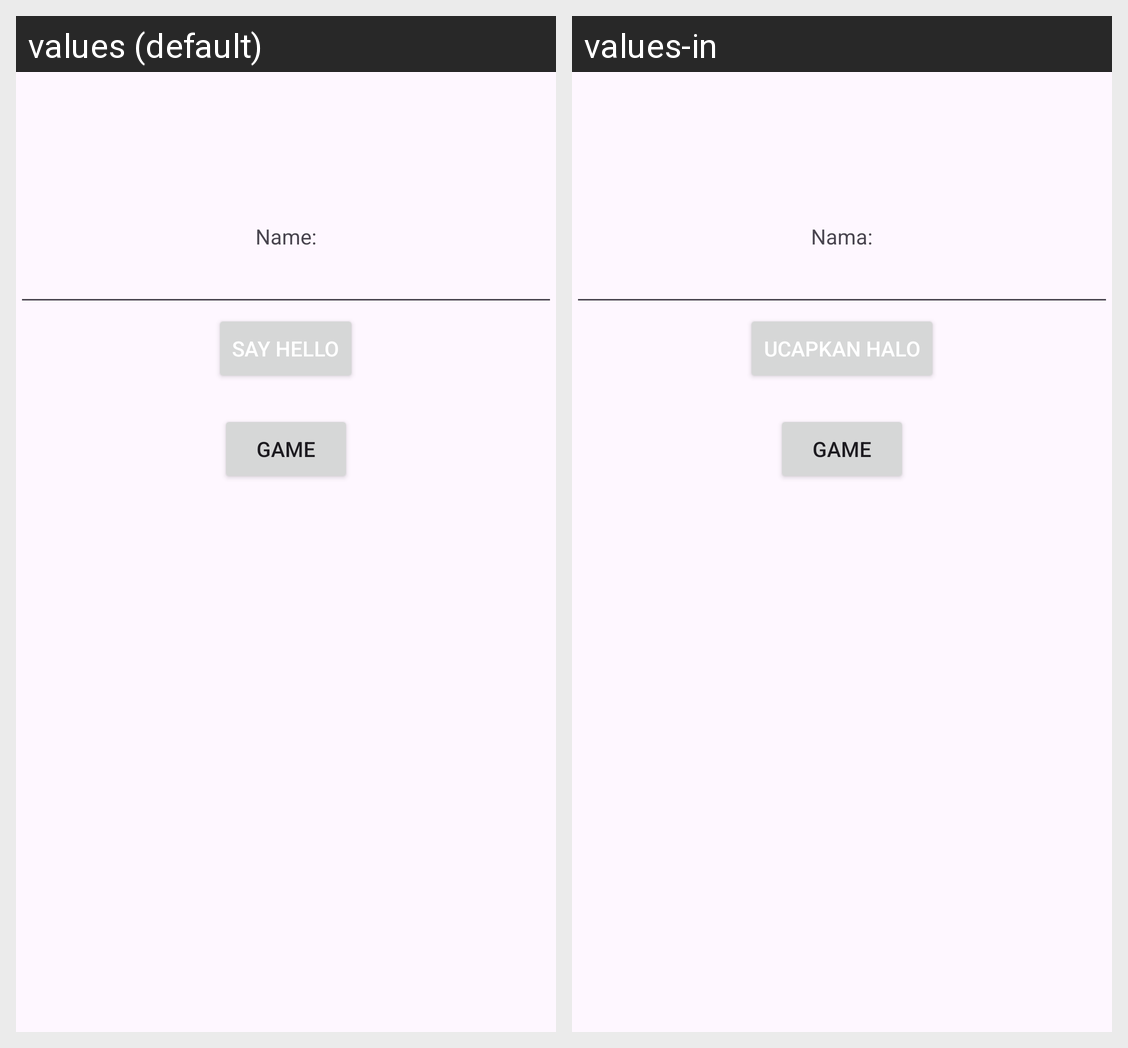

The same Android screen rendered under two of its app's locales, left to right. List the strings drawn on it with the default value and each locale's translation.
Android screen res/layout/activity_main.xml rendered under 2 locales, left to right: values (default), values-in. Device: Nexus 5 (rendered at 1080×1920; each locale shown at half size, 540×960, under a caption strip naming it); theme Theme.Learn_android.
Strings drawn on this screen, with the default value and each locale's value (text and hints the layout hard-codes, and strings that could not be matched under every locale, appear in the picture but are not listed):

game
  values: Game
  values-in: Game

nameEditText
  values: Name:
  values-in: Nama:

sayHelloButton
  values: Say Hello
  values-in: Ucapkan Halo
